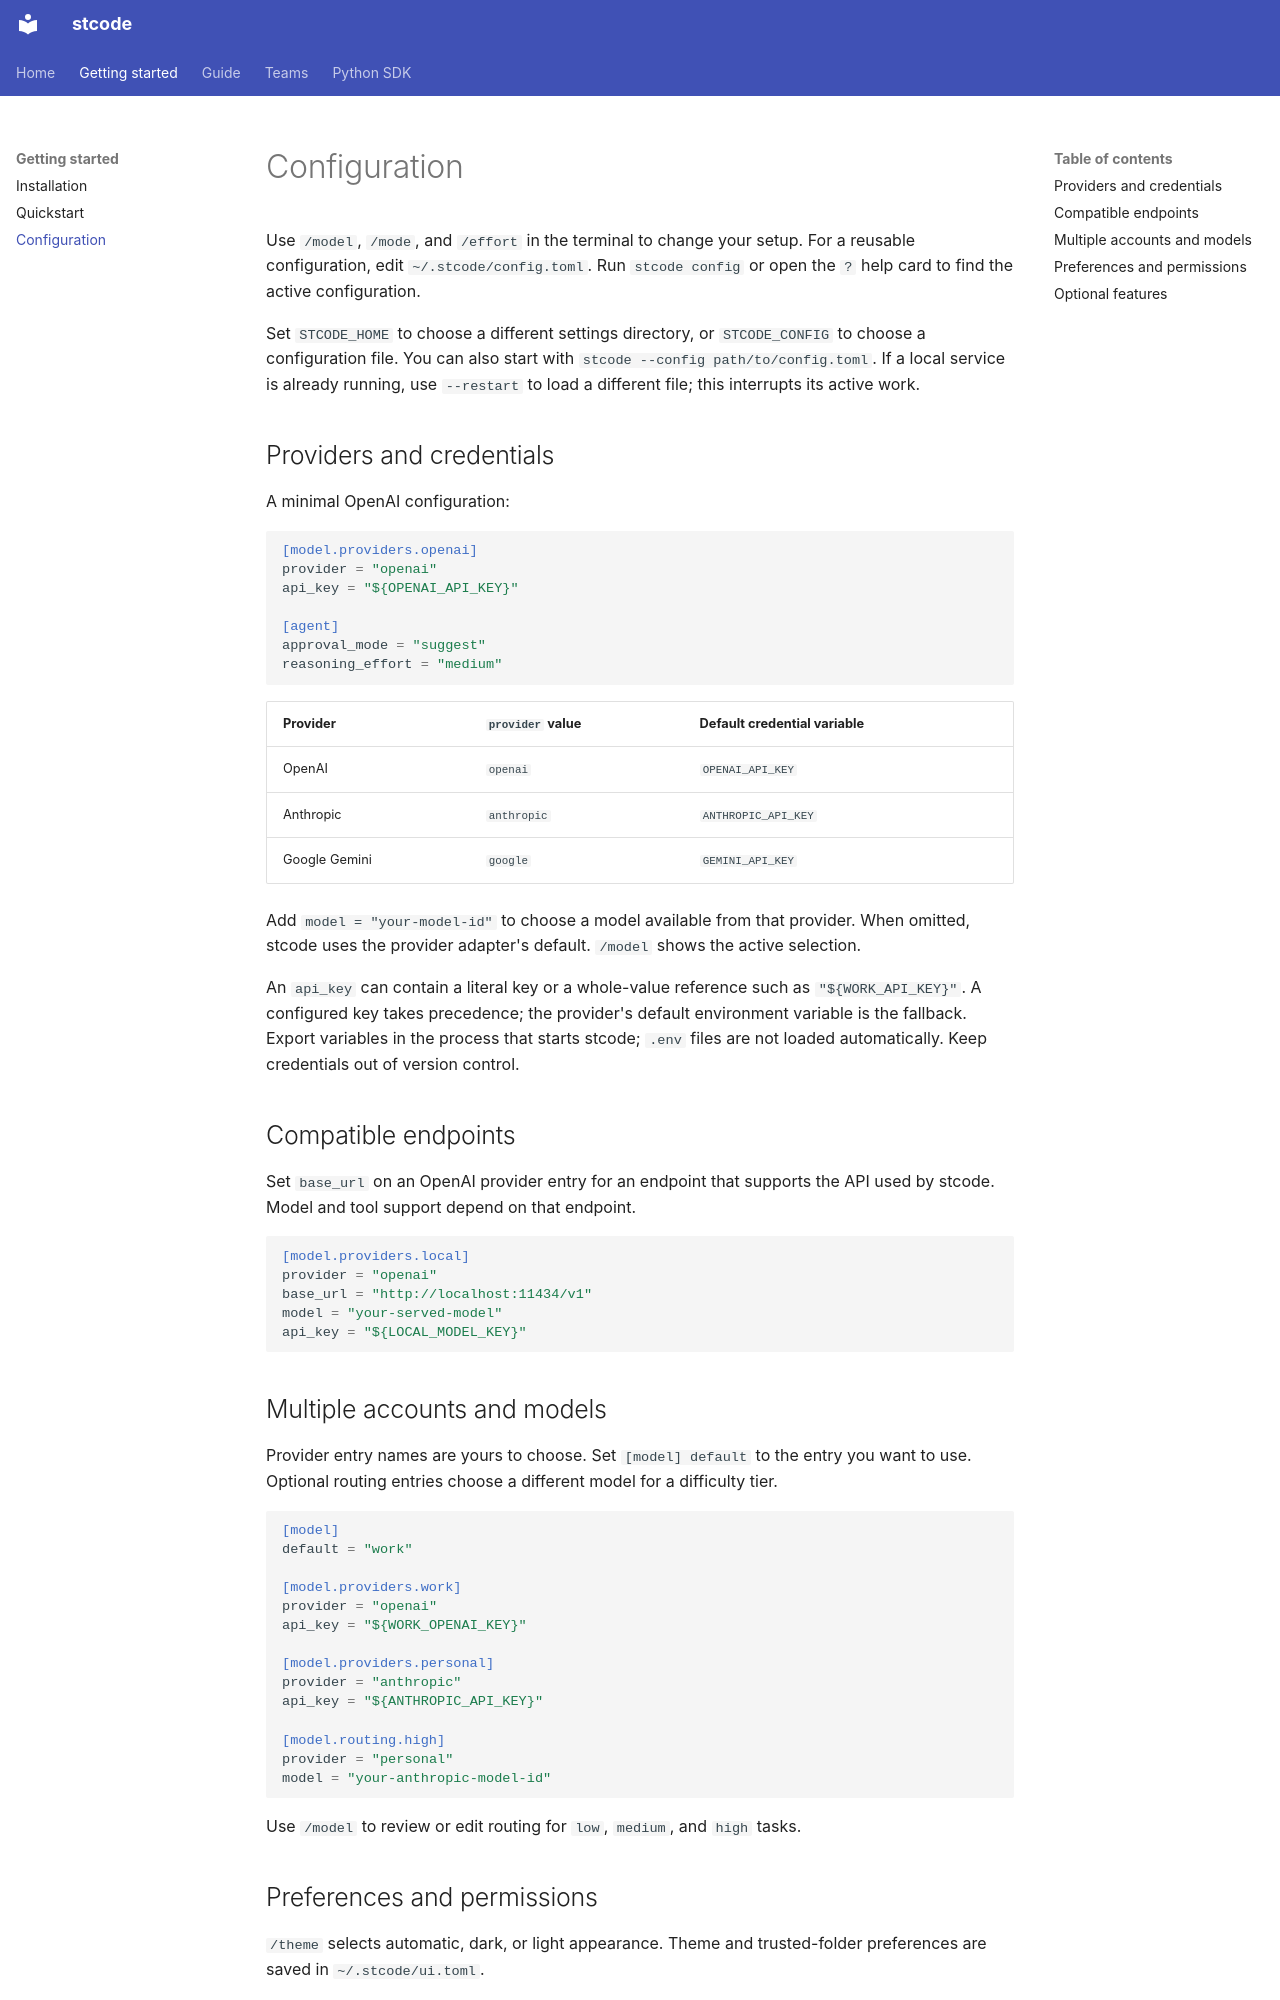

repository: Ming-doan/stcode · page: getting-started/configuration/index.html · generator: mkdocs

# Configuration

Use `/model`, `/mode`, and `/effort` in the terminal to change your setup.
For a reusable configuration, edit `~/.stcode/config.toml`.
Run `stcode config` or open the `?` help card to find the active configuration.

Set `STCODE_HOME` to choose a different settings directory, or `STCODE_CONFIG` to
choose a configuration file. You can also start with `stcode --config path/to/config.toml`.
If a local service is already running, use `--restart` to load a different file;
this interrupts its active work.

## Providers and credentials

A minimal OpenAI configuration:

```toml
[model.providers.openai]
provider = "openai"
api_key = "${OPENAI_API_KEY}"

[agent]
approval_mode = "suggest"
reasoning_effort = "medium"
```

| Provider | `provider` value | Default credential variable |
| --- | --- | --- |
| OpenAI | `openai` | `OPENAI_API_KEY` |
| Anthropic | `anthropic` | `ANTHROPIC_API_KEY` |
| Google Gemini | `google` | `GEMINI_API_KEY` |

Add `model = "your-model-id"` to choose a model available from that provider.
When omitted, stcode uses the provider adapter's default. `/model` shows the active
selection.

An `api_key` can contain a literal key or a whole-value reference such as
`"${WORK_API_KEY}"`. A configured key takes precedence; the provider's default
environment variable is the fallback. Export variables in the process that starts
stcode; `.env` files are not loaded automatically. Keep credentials out of version control.

## Compatible endpoints

Set `base_url` on an OpenAI provider entry for an endpoint that supports the API
used by stcode. Model and tool support depend on that endpoint.

```toml
[model.providers.local]
provider = "openai"
base_url = "http://localhost:11434/v1"
model = "your-served-model"
api_key = "${LOCAL_MODEL_KEY}"
```

## Multiple accounts and models

Provider entry names are yours to choose. Set `[model] default` to the entry you
want to use. Optional routing entries choose a different model for a difficulty tier.

```toml
[model]
default = "work"

[model.providers.work]
provider = "openai"
api_key = "${WORK_OPENAI_KEY}"

[model.providers.personal]
provider = "anthropic"
api_key = "${ANTHROPIC_API_KEY}"

[model.routing.high]
provider = "personal"
model = "your-anthropic-model-id"
```

Use `/model` to review or edit routing for `low`, `medium`, and `high` tasks.
